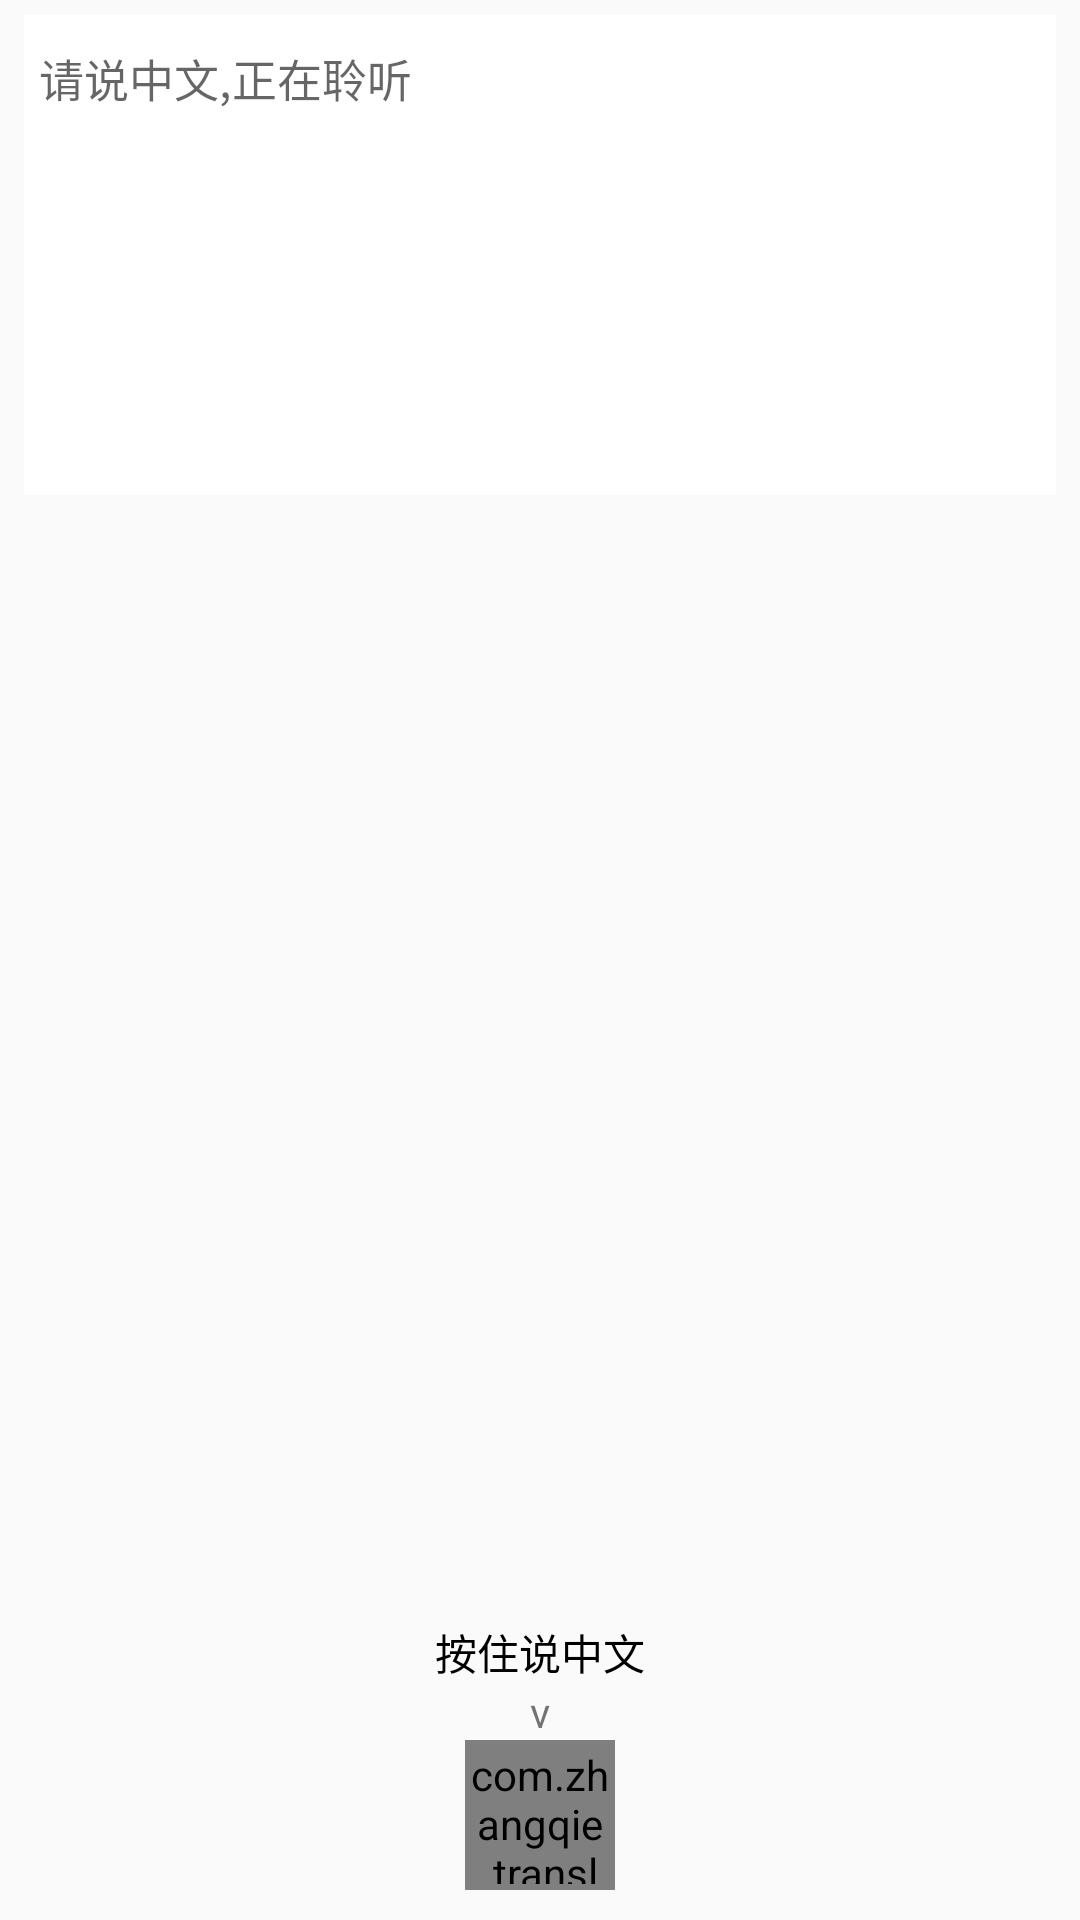

The Android layout XML behind this screen, and the referenced resources:
<!-- AndroidManifest.xml: application theme AppTheme -->
<!-- res/layout/sound_layout.xml -->
<?xml version="1.0" encoding="utf-8"?>
<LinearLayout xmlns:android="http://schemas.android.com/apk/res/android"
    android:orientation="vertical" android:layout_width="match_parent"
    android:layout_height="match_parent">

    <EditText
        android:id="@+id/trabslation_edittext"
        android:layout_width="match_parent"
        android:layout_height="160dp"
        android:background="#FFFFFF"
        android:layout_marginLeft="8dp"
        android:layout_marginRight="8dp"
        android:layout_marginTop="5dp"
        android:gravity="top|left"
        android:hint="请说中文,正在聆听"
        android:paddingLeft="5dp"
        android:paddingTop="10dp"
        android:textSize="15sp" />
    <LinearLayout
        android:id="@+id/sound_forword"
        android:layout_width="wrap_content"
        android:layout_height="wrap_content"
        android:orientation="horizontal"
        android:layout_gravity="right"
        android:layout_marginRight="15dp"
        android:background="@drawable/back_forword_style"
        android:padding="5dp"
        android:visibility="gone"
        >
        <ImageView
            android:layout_width="wrap_content"
            android:layout_height="wrap_content"
            android:src="@mipmap/mm"
            />
    </LinearLayout>
    <RelativeLayout
        android:layout_width="match_parent"
        android:layout_height="wrap_content">
        <LinearLayout
            android:id="@+id/sound_model"
            android:layout_width="match_parent"
            android:layout_height="wrap_content"
            android:orientation="horizontal"
            android:padding="15dp"
            android:visibility="gone"
            >
            <TextView
                android:layout_width="0dp"
                android:layout_weight="1"
                android:layout_height="40dp"
                android:text="译文"
                android:gravity="center_vertical"
                android:textSize="16sp"
                />
            <LinearLayout
                android:layout_width="wrap_content"
                android:layout_height="40dp"
                android:orientation="horizontal"
                android:paddingRight="15dp"
                android:gravity="center_vertical"
                >
                <ImageView
                    android:id="@+id/tranl_full_screen"
                    android:layout_width="wrap_content"
                    android:layout_height="wrap_content"
                    android:src="@mipmap/icon_full_screen"
                    android:layout_marginLeft="25dp"
                    />
                <ImageView
                    android:id="@+id/tranl_replication"
                    android:layout_width="wrap_content"
                    android:layout_height="wrap_content"
                    android:src="@mipmap/icon_replication"
                    android:layout_marginLeft="25dp"
                    />
                <ImageView
                    android:id="@+id/tranl_sound"
                    android:layout_width="wrap_content"
                    android:layout_height="wrap_content"
                    android:src="@mipmap/icon_sound"
                    android:layout_marginLeft="25dp"
                    />
            </LinearLayout>
        </LinearLayout>

        <TextView
            android:id="@+id/tranls_result"
            android:layout_width="match_parent"
            android:layout_height="wrap_content"
            android:padding="15dp"
            android:textColor="@android:color/black"
            android:textStyle="bold"
            android:textSize="18sp"
            />

        <com.zhangqie.translation.widget.WaveView
            android:layout_width="match_parent"
            android:layout_height="wrap_content"
            android:visibility="gone"
            />

        <LinearLayout
            android:layout_width="match_parent"
            android:layout_height="wrap_content"
            android:orientation="vertical"
            android:layout_alignParentBottom="true"
            android:gravity="center"
            android:paddingBottom="10dp"
            >
            <TextView
                android:layout_width="wrap_content"
                android:layout_height="wrap_content"
                android:text="按住说中文"
                android:textColor="@android:color/black"
                android:textSize="14sp"
                />
            <TextView
                android:layout_width="wrap_content"
                android:layout_height="wrap_content"
                android:text="v"
                />
            <LinearLayout
                android:layout_width="50dp"
                android:layout_height="50dp"
                android:background="@drawable/text_shape_style"
                android:gravity="center"
                >
                <com.zhangqie.translation.widget.ZQRoundOvalImageView
                    android:layout_width="wrap_content"
                    android:layout_height="wrap_content"
                    android:src="@mipmap/icon_sound_ad"
                    android:padding="2dp"
                    />
            </LinearLayout>
        </LinearLayout>
    </RelativeLayout>

</LinearLayout>
<!-- resources referenced by this layout -->
<resources>
  <!-- drawable back_forword_style (drawable) -->
  <?xml version="1.0" encoding="utf-8"?>
  <shape xmlns:android="http://schemas.android.com/apk/res/android" >
       
      <solid android:color="@color/colorPrimary"/>
  	<corners
  	    android:radius="12dp"
  	    />
  	
  </shape>
  <!-- drawable text_shape_style (drawable) -->
  <?xml version="1.0" encoding="utf-8"?>
  <shape xmlns:android="http://schemas.android.com/apk/res/android" >
       
      <solid android:color="#FFFFFF"/>
  	<corners
  	    android:radius="1dp"
  	    />
  	
  </shape>
  <!-- mipmap icon_full_screen: png bitmap (mipmap-xxhdpi, 349 bytes) -->
  <!-- mipmap icon_replication: png bitmap (mipmap-xxhdpi, 512 bytes) -->
  <!-- mipmap icon_sound: png bitmap (mipmap-xhdpi, 1148 bytes) -->
  <!-- mipmap icon_sound_ad: png bitmap (mipmap-xxhdpi, 1092 bytes) -->
  <!-- mipmap mm: png bitmap (mipmap-xhdpi, 303 bytes) -->
  <style name="AppTheme" parent="Theme.AppCompat.Light.DarkActionBar">
          
          <item name="colorPrimary">@color/colorPrimary</item>
          <item name="colorPrimaryDark">@color/colorPrimaryDark</item>
          <item name="colorAccent">@color/colorAccent</item>
          <item name="windowActionBar">false</item>
          <item name="windowNoTitle">true</item>
      </style>
  <color name="colorPrimary">#9A47CC</color>
  <color name="colorPrimaryDark">#7120A0</color>
  <color name="colorAccent">#FF4081</color>
</resources>
